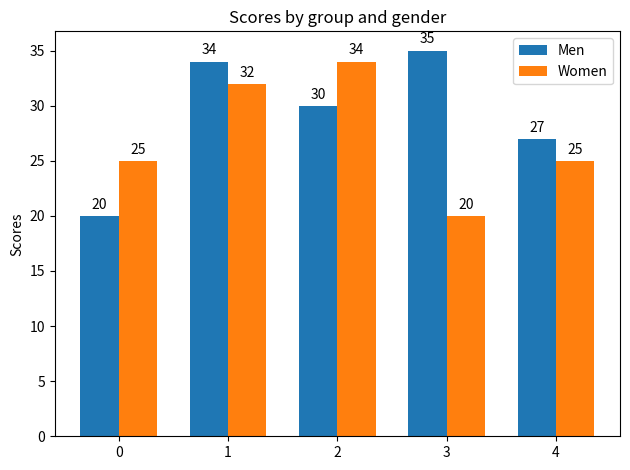

The matplotlib source for this figure:
#Source: https://stackoverflow.com/questions/70097223/adding-image-to-legend-in-matplotlib-returns-error-attributeerror-barcontaine
import numpy as np
import matplotlib.pyplot as plt
import os, sys

labels = ['G1', 'G2', 'G3', 'G4', 'G5']
men_means = [20, 34, 30, 35, 27]
women_means = [25, 32, 34, 20, 25]

x = np.arange(len(labels))  # the label locations
width = 0.35

fig, ax = plt.subplots()
rects1 = ax.bar(x - width/2, men_means, width, label='Men')
rects2 = ax.bar(x + width/2, women_means, width, label='Women')

# Add some text for labels, title and custom x-axis tick labels, etc.
ax.set_ylabel('Scores')
ax.set_title('Scores by group and gender')
ax.set_xticks(x)
ax.legend() # oringinal legend

ax.bar_label(rects1, padding=3)
ax.bar_label(rects2, padding=3)
fig.tight_layout()
plt.savefig('bar.png')